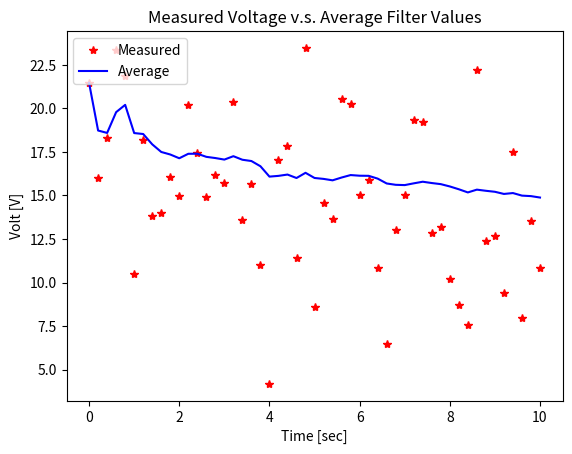

The matplotlib source for this figure:
import numpy as np
import matplotlib.pyplot as plt

np.random.seed(0)

def get_volt():
    """Measure voltage."""
    noise_mean = 0
    noise_std = 4
    voltage_mean = 14.4
    w = np.random.normal(noise_mean, noise_std)
    z = voltage_mean + w
    return z

def avg_filter(k, avg, x):
    """Calculate average voltage using a avergae filter."""
    alpha = (k - 1) / k
    avg = alpha * avg + (1 - alpha) * x
    return avg

time_start = 0
time_end = 10
time_width = 0.2

time = np.arange(time_start, time_end + time_width, time_width)
n_samples = len(time)

avg_save = np.zeros(n_samples)
xm_save = np.zeros(n_samples)

avg = 0
for i in range(n_samples):
    k = i + 1
    xm = get_volt()
    avg = avg_filter(k, avg, xm)

    avg_save[i] = avg
    xm_save[i] = xm

plt.plot(time, xm_save, 'r*', label='Measured')
plt.plot(time, avg_save, 'b-', label='Average')
plt.legend(loc='upper left')
plt.title('Measured Voltage v.s. Average Filter Values')
plt.xlabel('Time [sec]')
plt.ylabel('Volt [V]')
plt.savefig('average_filter.png')